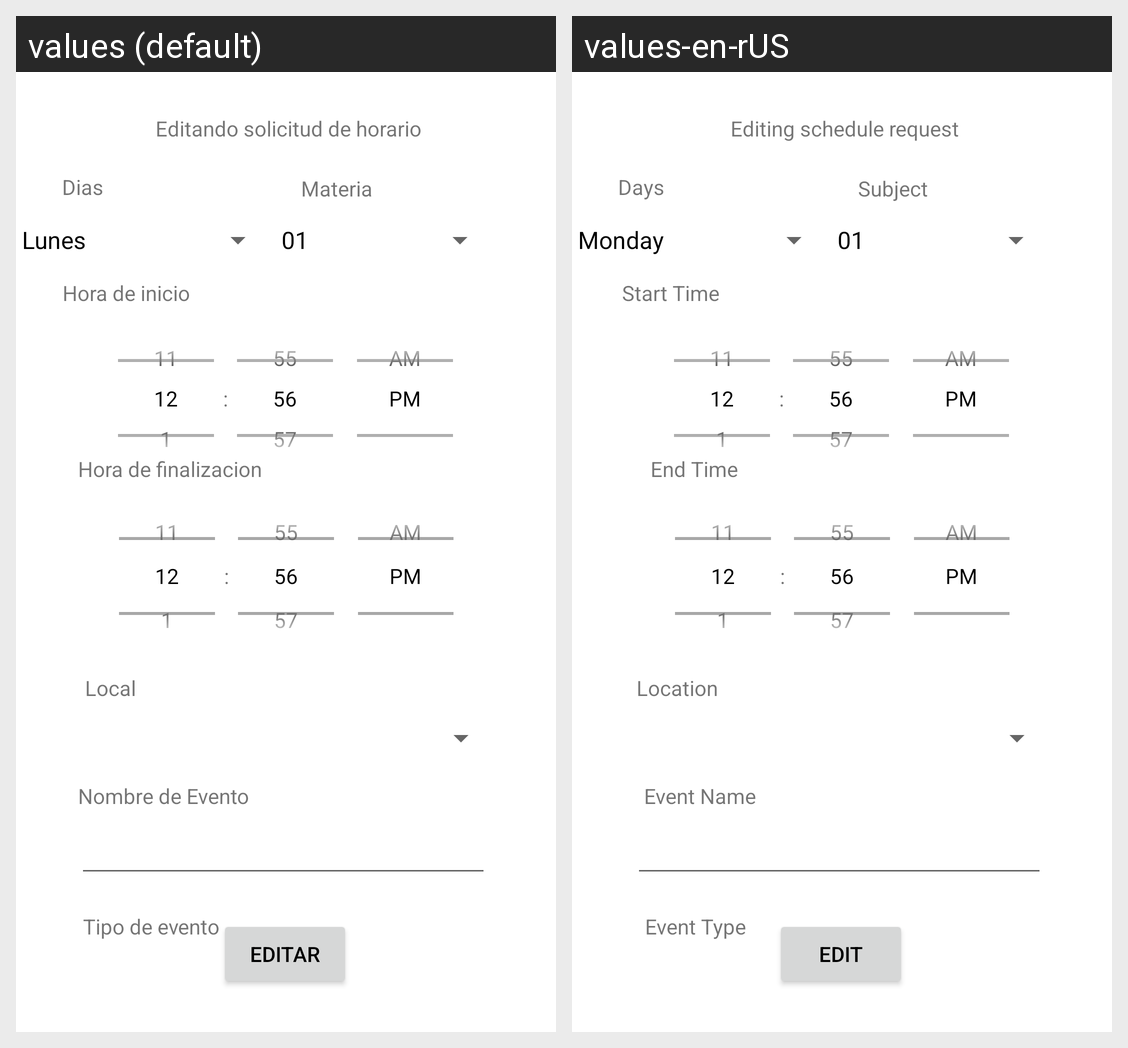

For this localized Android screen grid, give each drawn string resource with its value in every locale shown.
Android screen res/layout/activity_editar_solicitudes_horario.xml rendered under 2 locales, left to right: values (default), values-en-rUS. Device: Nexus 5 (rendered at 1080×1920; each locale shown at half size, 540×960, under a caption strip naming it); theme Theme.ProyectoPDM.
Strings drawn on this screen, with the default value and each locale's value (text and hints the layout hard-codes, and strings that could not be matched under every locale, appear in the picture but are not listed):

HoraFin
  values: Hora de finalizacion
  values-en-rUS: End Time

materia
  values: Materia
  values-en-rUS: Subject

dias
  values: Dias
      
  values-en-rUS: Days
      

editarSolicitudHorario
  values: Editando solicitud de horario
  values-en-rUS: Editing schedule request

editar
  values: Editar
  values-en-rUS: Edit

horainicio
  values: Hora de inicio
  values-en-rUS: Start Time

local
  values: Local
  values-en-rUS: Location

nombreDeEvento
  values: Nombre de Evento
  values-en-rUS: Event Name

tipoEvento
  values: Tipo de evento
  values-en-rUS: Event Type
